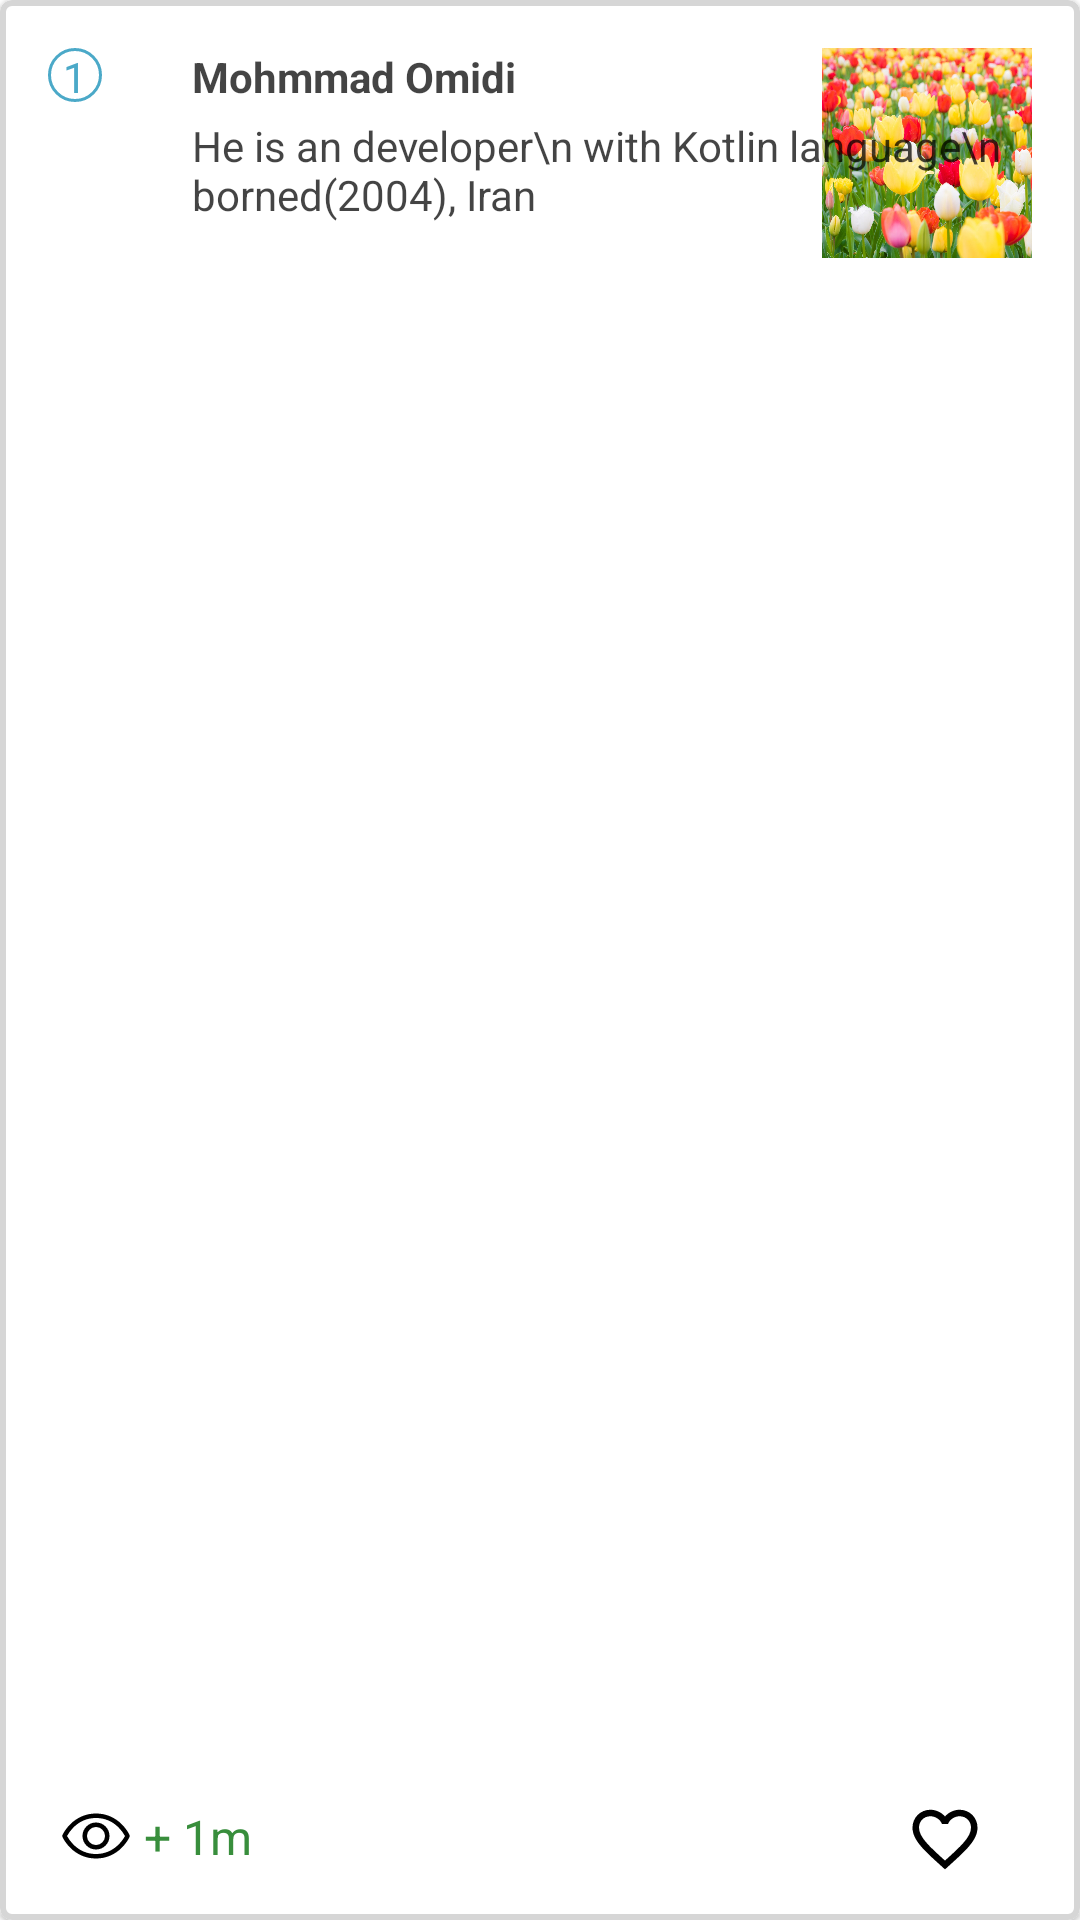

This screen was rendered from an Android layout file. Write that file and the resources it references.
<!-- AndroidManifest.xml: application theme Theme.Wikipedia -->
<!-- res/layout/trend_item.xml -->
<?xml version="1.0" encoding="utf-8"?>
<com.google.android.material.card.MaterialCardView xmlns:android="http://schemas.android.com/apk/res/android"
    xmlns:tools="http://schemas.android.com/tools"
    android:layout_width="match_parent"
    android:layout_height="150dp"
    xmlns:app="http://schemas.android.com/apk/res-auto"
    android:clickable="true"
    android:elevation="0dp"
    app:strokeColor="@color/gray_light"
    app:strokeWidth="2dp"
    android:layout_marginStart="16dp"
    android:layout_marginTop="16dp"
    android:layout_marginEnd="16dp"
    android:focusable="true">

    <androidx.constraintlayout.widget.ConstraintLayout
        android:layout_width="match_parent"
        android:layout_height="match_parent">


        <ImageView
            android:id="@+id/img_trend_profile"
            android:layout_width="70dp"
            android:layout_height="70dp"
            android:scaleType="fitXY"
            android:layout_marginTop="16dp"
            android:layout_marginEnd="16dp"
            app:layout_constraintEnd_toEndOf="parent"
            app:layout_constraintTop_toTopOf="parent"
            app:srcCompat="@drawable/img_new" />

        <TextView
            android:id="@+id/txt_trend_title"
            android:layout_width="wrap_content"
            android:layout_height="wrap_content"
            android:layout_marginStart="64dp"
            android:layout_marginTop="16dp"
            android:text="Mohmmad Omidi"
            android:textSize="14sp"
            android:textStyle="bold"
            android:textColor="@color/black_light"
            app:layout_constraintStart_toStartOf="parent"
            app:layout_constraintTop_toTopOf="parent" />

        <TextView
            android:id="@+id/txt_trend_subtitle"
            android:layout_width="wrap_content"
            android:layout_height="wrap_content"
            android:layout_marginTop="4dp"
            android:textColor="@color/black_light"
            android:text="He is an developer\n with Kotlin language\n borned(2004), Iran"
            android:textSize="14sp"
            app:layout_constraintStart_toStartOf="@+id/txt_trend_title"
            app:layout_constraintTop_toBottomOf="@+id/txt_trend_title" />

        <TextView
            android:id="@+id/txt_trend_insight"
            android:layout_width="wrap_content"
            android:layout_height="wrap_content"
            android:layout_marginStart="48dp"
            android:text="+ 1m"
            android:textColor="@color/green"
            android:textSize="16sp"
            app:layout_constraintBottom_toBottomOf="@+id/ic_eye"
            app:layout_constraintStart_toStartOf="parent"
            app:layout_constraintTop_toTopOf="@+id/ic_eye" />

        <TextView
            android:id="@+id/txt_trend_number"
            android:layout_width="18dp"
            android:textColor="?attr/colorPrimary"
            android:background="@drawable/shape_oval"
            android:gravity="center"
            android:layout_height="18dp"
            android:textSize="14sp"
            android:layout_marginStart="16dp"
            android:layout_marginTop="16dp"
            android:text="1"
            app:layout_constraintStart_toStartOf="parent"
            app:layout_constraintTop_toTopOf="parent" />

        <Button
            android:id="@+id/ic_like_explore"
            android:layout_width="26dp"
            android:layout_height="26dp"
            android:clickable="true"
            android:layout_marginEnd="32dp"
            android:layout_marginBottom="14dp"
            android:background="@drawable/ic_heart"
            app:layout_constraintBottom_toBottomOf="parent"
            app:layout_constraintEnd_toEndOf="parent"
            android:focusable="true" />

        <ImageView
            android:id="@+id/ic_eye"
            android:layout_width="wrap_content"
            android:layout_height="wrap_content"
            android:layout_marginBottom="16dp"
            android:layout_marginStart="16dp"
            android:src="@drawable/ic_eye"
            app:layout_constraintBottom_toBottomOf="parent"
            app:layout_constraintEnd_toStartOf="@+id/txt_trend_insight"
            app:layout_constraintStart_toStartOf="parent" />

    </androidx.constraintlayout.widget.ConstraintLayout>
</com.google.android.material.card.MaterialCardView>
<!-- resources referenced by this layout -->
<resources>
  <color name="black_light">#BB000000</color>
  <color name="gray_light">#D6D6D6</color>
  <color name="green">#388E3C</color>
  <!-- drawable ic_eye (drawable) -->
  <vector xmlns:android="http://schemas.android.com/apk/res/android" android:height="24dp" android:viewportHeight="256" android:viewportWidth="256" android:width="24dp">
        
      <path android:fillColor="#000000" android:pathData="M247.31,124.76c-0.35,-0.79 -8.82,-19.58 -27.65,-38.41C194.57,61.26 162.88,48 128,48S61.43,61.26 36.34,86.35C17.51,105.18 9,124 8.69,124.76a8,8 0,0 0,0 6.5c0.35,0.79 8.82,19.57 27.65,38.4C61.43,194.74 93.12,208 128,208s66.57,-13.26 91.66,-38.34c18.83,-18.83 27.3,-37.61 27.65,-38.4a8,8 0,0 0,0 -6.5M128,192c-30.78,0 -57.67,-11.19 -79.93,-33.25A133.47,133.47 0,0 1,25 128a133.33,133.33 0,0 1,23.07 -30.75C70.33,75.19 97.22,64 128,64s57.67,11.19 79.93,33.25A133.46,133.46 0,0 1,231.05 128c-7.21,13.46 -38.62,64 -103.05,64m0,-112a48,48 0,1 0,48 48a48.05,48.05 0,0 0,-48 -48m0,80a32,32 0,1 1,32 -32a32,32 0,0 1,-32 32"/>
      
  </vector>
  <!-- drawable ic_heart (drawable) -->
  <vector xmlns:android="http://schemas.android.com/apk/res/android" android:height="28dp" android:viewportHeight="24" android:viewportWidth="24" android:width="28dp">
        
      <path android:fillColor="@color/black" android:pathData="m12.1,18.55l-0.1,0.1l-0.11,-0.1C7.14,14.24 4,11.39 4,8.5C4,6.5 5.5,5 7.5,5c1.54,0 3.04,1 3.57,2.36h1.86C13.46,6 14.96,5 16.5,5c2,0 3.5,1.5 3.5,3.5c0,2.89 -3.14,5.74 -7.9,10.05M16.5,3c-1.74,0 -3.41,0.81 -4.5,2.08C10.91,3.81 9.24,3 7.5,3C4.42,3 2,5.41 2,8.5c0,3.77 3.4,6.86 8.55,11.53L12,21.35l1.45,-1.32C18.6,15.36 22,12.27 22,8.5C22,5.41 19.58,3 16.5,3"/>
      
  </vector>
  <!-- drawable img_new: jpg bitmap (drawable, 171819 bytes) -->
  <!-- drawable shape_oval (drawable) -->
  <?xml version="1.0" encoding="utf-8"?>
  <shape
      android:shape="oval"
      xmlns:android="http://schemas.android.com/apk/res/android">
  
      <stroke android:width="1dp" android:color="?attr/colorPrimary"/>
  </shape>
  <style name="Theme.Wikipedia" parent="Theme.MaterialComponents.DayNight.NoActionBar">
          
  
          <item name="colorPrimary">@color/blue</item>
          --&gt;
          <item name="colorOnPrimary">@color/blue</item>
          --&gt;
          <item name="colorOnPrimaryContainer">@color/white</item>
          --&gt;
  
          <item name="colorSecondary">@color/orange</item>
          --&gt;
          <item name="colorOnSecondary">@color/orange</item>
          --&gt;
          <item name="colorOnSecondaryContainer">@color/white</item>
          --&gt;
  
  
          <item name="android:statusBarColor">?attr/colorPrimaryVariant</item>
      </style>
  <color name="black">#FF000000</color>
  <color name="blue">#4ba9c8 </color>
  <color name="white">#FFFFFFFF</color>
  <color name="orange">#FB8C00</color>
</resources>
